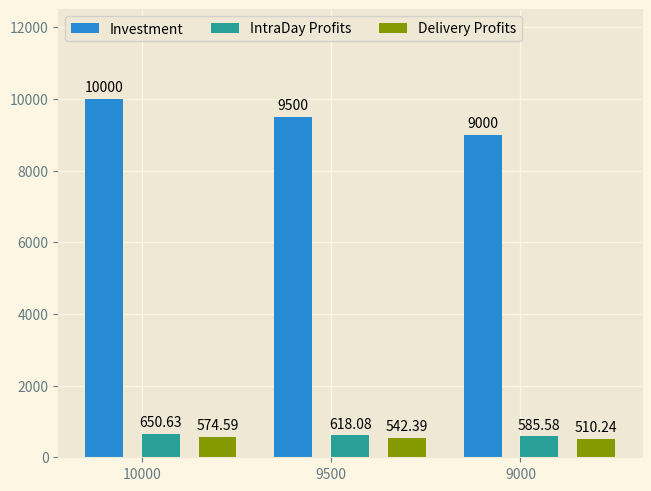
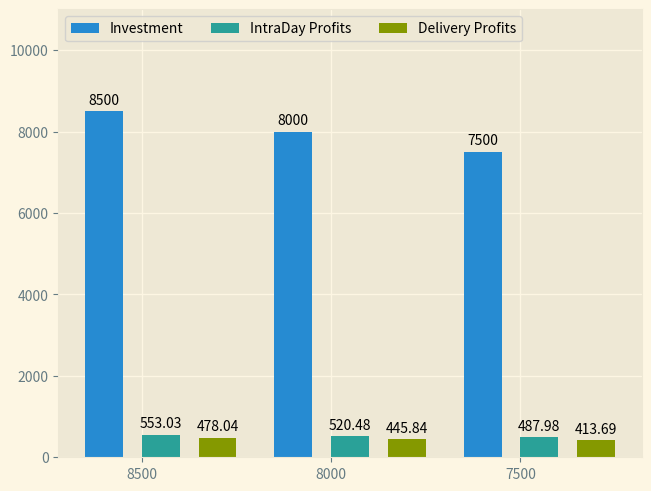
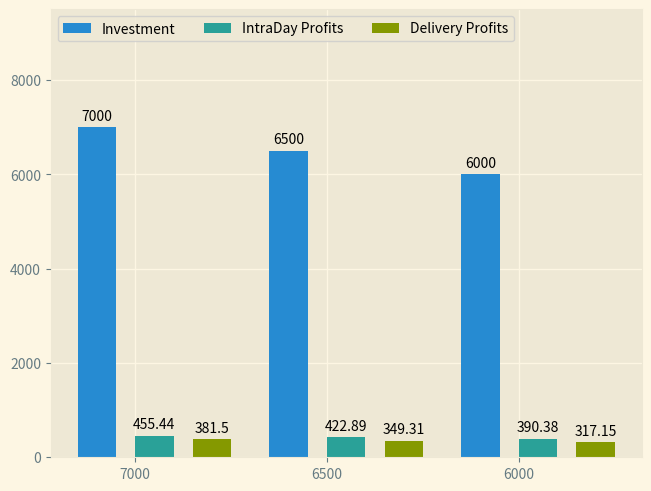
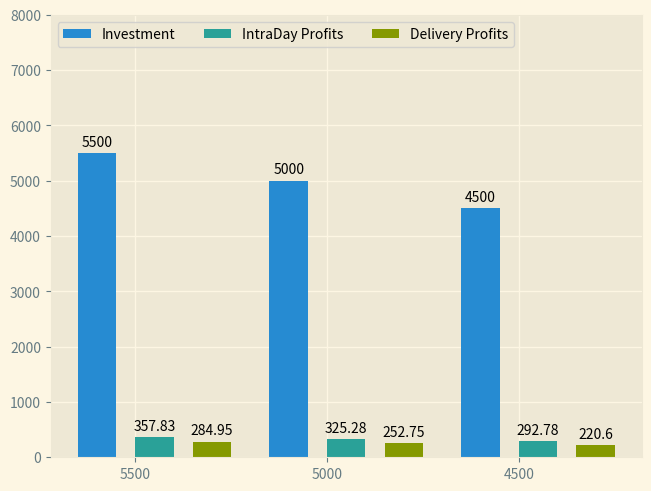
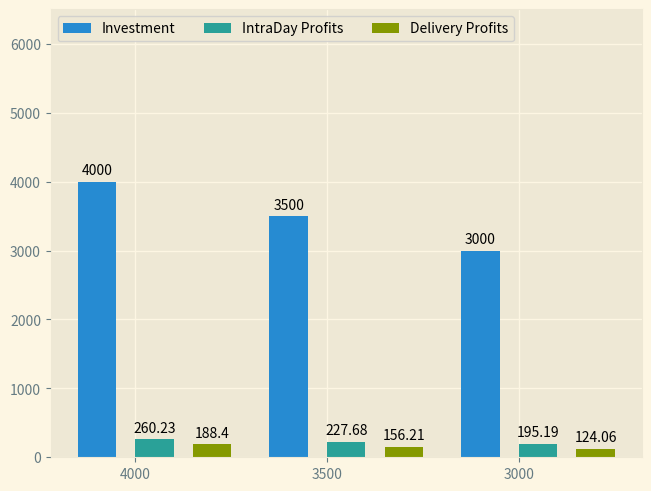
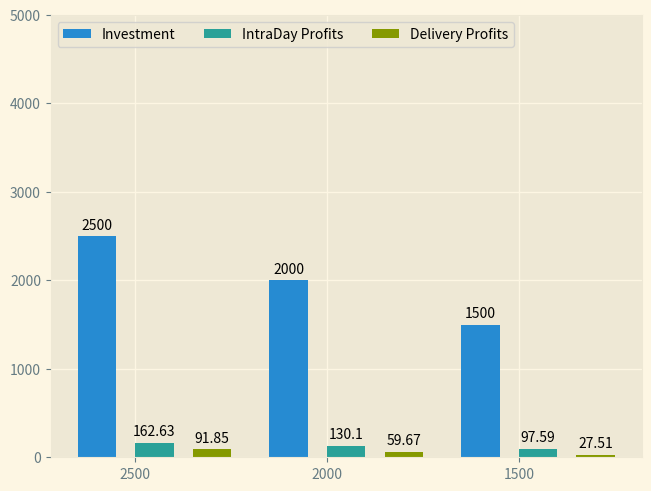

These charts were generated, in order, by the following Python code: (Note: this script raises an exception after producing the figures.)
import numpy as np
import os
import matplotlib.pyplot as plt 
from matplotlib.backends.backend_pdf import PdfPages


# Chart Plotting Functions
class RaptorCharts:        
    def __init__(self, stockCode) -> None:
        self.stockCode = stockCode
        self.imgDirectory = f"{os.curdir}/reports"
        self.plots = []
        self.count = 1
        
        
    # Creating charts to the data
    def createChart(
        self,
        stockData : dict,
    ) :
        def drawChart(
            plotTitle : str,
            investedAmount : list,
            intraDayProfits : list,
            deliveryProfits : list,
        ):
            plt.style.use("Solarize_Light2")
            sequenceLength = len(investedAmount)
            initialPoint, seondaryPoint, intrevalLength = 0, 3, 3
            while seondaryPoint <= sequenceLength : 
                # Framing Data
                plotData = {
                    "Investment" : investedAmount[ initialPoint : seondaryPoint ],
                    "IntraDay Profits" : intraDayProfits[ initialPoint : seondaryPoint ],
                    "Delivery Profits" : deliveryProfits[ initialPoint : seondaryPoint ],
                }
                # Framing Scales
                x = np.arange(3)  # the label locations
                width = 0.20  # the width of the bars
                multiplier = 0
                fig, ax = plt.subplots(layout='constrained')
                # Plotting Data
                for attribute, measurement in plotData.items():
                    offset = width * multiplier
                    rects = ax.bar(x + offset, measurement, width, label=attribute)
                    ax.bar_label(rects, padding=3)
                    multiplier += 1.5
                # ax.set_title(plotTitle)
                ax.set_xticks(x + width, plotData["Investment"] )
                ax.legend(loc='upper left', ncols=3)
                ax.set_ylim(0,investedAmount[initialPoint : seondaryPoint][0] + 2500)
                self.plots.append(fig)
                initialPoint += intrevalLength
                seondaryPoint += intrevalLength
                self.count +=1
                
            # Plotting the MatplotLib Graphs
            with PdfPages(f'reports/{self.stockCode}.pdf') as pdf:
                for plot in self.plots:
                    pdf.savefig(plot)
        
        # Initialising & modifiying Inputs    
        # Iterating over the stock keys to frame the data
        for stockKeys in stockData.keys() :
            currentDict = stockData[stockKeys]
            investedAmount = [ x['Investment'] for  x in currentDict ]
            intraDayProfit = [ float(x['IntraDay Profits'].replace(',','')  ) for  x in currentDict ] 
            deliveryProfit = [ float(x['Delivery Profits'].replace(',','')  ) for  x in currentDict ]
            drawChart(
                plotTitle = stockKeys,
                investedAmount = investedAmount,
                intraDayProfits = intraDayProfit,
                deliveryProfits = deliveryProfit
            )
            print("Executed")
            return True
            
keys = {
    "0.75 - 0.8": [
        {
            "Investment": 10000,
            "Stocks Acquired": "13333",
            "IntraDay Profits": "650.63",
            "Delivery Profits": "574.59"
        },
        {
            "Investment": 9500,
            "Stocks Acquired": "12666",
            "IntraDay Profits": "618.08",
            "Delivery Profits": "542.39"
        },
        {
            "Investment": 9000,
            "Stocks Acquired": "12000",
            "IntraDay Profits": "585.58",
            "Delivery Profits": "510.24"
        },
        {
            "Investment": 8500,
            "Stocks Acquired": "11333",
            "IntraDay Profits": "553.03",
            "Delivery Profits": "478.04"
        },
        {
            "Investment": 8000,
            "Stocks Acquired": "10666",
            "IntraDay Profits": "520.48",
            "Delivery Profits": "445.84"
        },
        {
            "Investment": 7500,
            "Stocks Acquired": "10000",
            "IntraDay Profits": "487.98",
            "Delivery Profits": "413.69"
        },
        {
            "Investment": 7000,
            "Stocks Acquired": "9333",
            "IntraDay Profits": "455.44",
            "Delivery Profits": "381.50"
        },
        {
            "Investment": 6500,
            "Stocks Acquired": "8666",
            "IntraDay Profits": "422.89",
            "Delivery Profits": "349.31"
        },
        {
            "Investment": 6000,
            "Stocks Acquired": "8000",
            "IntraDay Profits": "390.38",
            "Delivery Profits": "317.15"
        },
        {
            "Investment": 5500,
            "Stocks Acquired": "7333",
            "IntraDay Profits": "357.83",
            "Delivery Profits": "284.95"
        },
        {
            "Investment": 5000,
            "Stocks Acquired": "6666",
            "IntraDay Profits": "325.28",
            "Delivery Profits": "252.75"
        },
        {
            "Investment": 4500,
            "Stocks Acquired": "6000",
            "IntraDay Profits": "292.78",
            "Delivery Profits": "220.60"
        },
        {
            "Investment": 4000,
            "Stocks Acquired": "5333",
            "IntraDay Profits": "260.23",
            "Delivery Profits": "188.40"
        },
        {
            "Investment": 3500,
            "Stocks Acquired": "4666",
            "IntraDay Profits": "227.68",
            "Delivery Profits": "156.21"
        },
        {
            "Investment": 3000,
            "Stocks Acquired": "4000",
            "IntraDay Profits": "195.19",
            "Delivery Profits": "124.06"
        },
        {
            "Investment": 2500,
            "Stocks Acquired": "3333",
            "IntraDay Profits": "162.63",
            "Delivery Profits": "91.85"
        },
        {
            "Investment": 2000,
            "Stocks Acquired": "2666",
            "IntraDay Profits": "130.10",
            "Delivery Profits": "59.67"
        },
        {
            "Investment": 1500,
            "Stocks Acquired": "2000",
            "IntraDay Profits": "97.59",
            "Delivery Profits": "27.51"
        },
        {
            "Investment": 1000,
            "Stocks Acquired": "1333",
            "IntraDay Profits": "65.05",
            "Delivery Profits": "-4.68"
        },
       
    ],} 
            
        
rapc = RaptorCharts(
    stockCode= "GTLINFRA",
)

rapc.createChart(stockData=keys)
